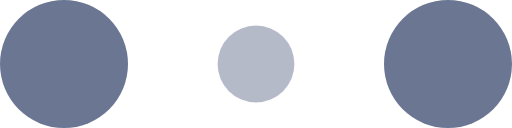
t = 0.00 s
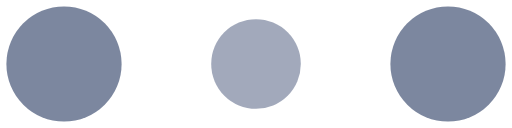
t = 0.10 s
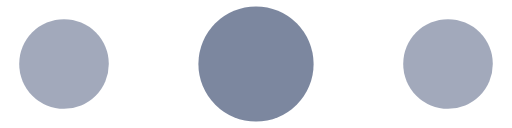
t = 0.30 s
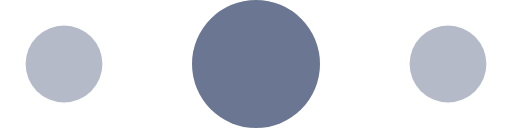
t = 0.40 s
t = 0.50 s: frame unchanged from t = 0.30 s, image omitted
t = 0.70 s: frame unchanged from t = 0.10 s, image omitted

The animated SVG that drew these frames (rendered in a browser with its animation timeline set to each time). Animation: 6 SMIL elements (animate=6); one cycle of 0.80 s, repeats indefinitely.

<!-- By Sam Herbert (@sherb), for everyone. More @ http://goo.gl/7AJzbL -->
<svg width="120" height="30" viewBox="0 0 120 30" xmlns="http://www.w3.org/2000/svg" fill="#6A7692">
    <circle cx="15" cy="15" r="15">
        <animate attributeName="r" from="15" to="15"
                 begin="0s" dur="0.8s"
                 values="15;9;15" calcMode="linear"
                 repeatCount="indefinite" />
        <animate attributeName="fill-opacity" from="1" to="1"
                 begin="0s" dur="0.8s"
                 values="1;.5;1" calcMode="linear"
                 repeatCount="indefinite" />
    </circle>
    <circle cx="60" cy="15" r="9" fill-opacity="0.3">
        <animate attributeName="r" from="9" to="9"
                 begin="0s" dur="0.8s"
                 values="9;15;9" calcMode="linear"
                 repeatCount="indefinite" />
        <animate attributeName="fill-opacity" from="0.5" to="0.5"
                 begin="0s" dur="0.8s"
                 values=".5;1;.5" calcMode="linear"
                 repeatCount="indefinite" />
    </circle>
    <circle cx="105" cy="15" r="15">
        <animate attributeName="r" from="15" to="15"
                 begin="0s" dur="0.8s"
                 values="15;9;15" calcMode="linear"
                 repeatCount="indefinite" />
        <animate attributeName="fill-opacity" from="1" to="1"
                 begin="0s" dur="0.8s"
                 values="1;.5;1" calcMode="linear"
                 repeatCount="indefinite" />
    </circle>
</svg>
